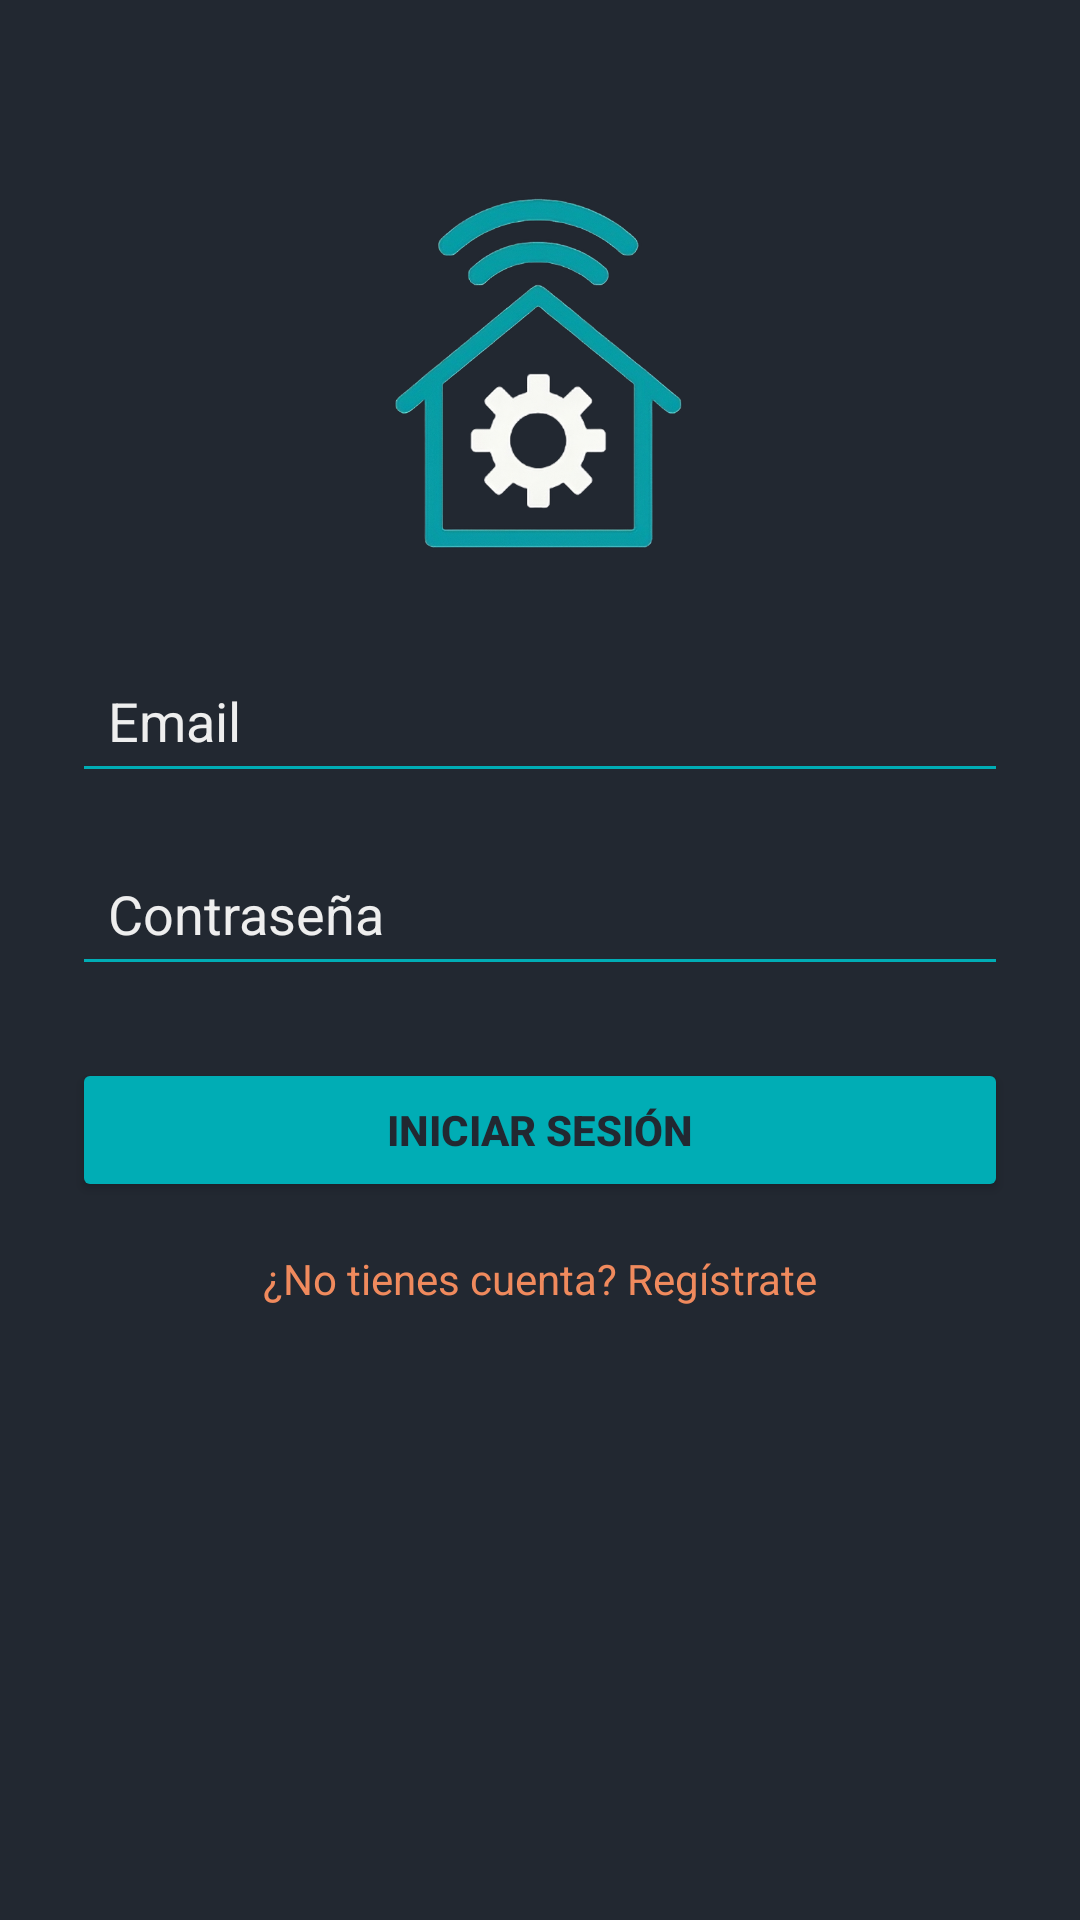

The Android layout XML behind this screen, and the referenced resources:
<!-- AndroidManifest.xml: application theme Theme.SW2P1Movil -->
<!-- res/layout/activity_plogin.xml -->
<?xml version="1.0" encoding="utf-8"?>
<androidx.constraintlayout.widget.ConstraintLayout
    xmlns:android="http://schemas.android.com/apk/res/android"
    xmlns:app="http://schemas.android.com/apk/res-auto"
    xmlns:tools="http://schemas.android.com/tools"
    android:id="@+id/main"
    android:layout_width="match_parent"
    android:layout_height="match_parent"
    android:background="#222831"
    tools:context=".presentacion.PloginActivity"
    android:padding="24dp">

    <ImageView
        android:id="@+id/imgLogo"
        android:layout_width="120dp"
        android:layout_height="120dp"
        android:src="@drawable/logo_iot"
        android:layout_marginTop="40dp"
        app:layout_constraintTop_toTopOf="parent"
        app:layout_constraintStart_toStartOf="parent"
        app:layout_constraintEnd_toEndOf="parent"
        android:contentDescription="Logo de la app IoT" />

    <EditText
        android:id="@+id/etEmail"
        android:layout_width="0dp"
        android:layout_height="wrap_content"
        android:hint="Email"
        android:inputType="textEmailAddress"
        android:backgroundTint="#00ADB5"
        android:textColorHint="#EEEEEE"
        android:textColor="#EEEEEE"
        android:padding="12dp"
        android:layout_marginTop="32dp"
        app:layout_constraintTop_toBottomOf="@id/imgLogo"
        app:layout_constraintStart_toStartOf="parent"
        app:layout_constraintEnd_toEndOf="parent" />

    <EditText
        android:id="@+id/etPassword"
        android:layout_width="0dp"
        android:layout_height="wrap_content"
        android:hint="Contraseña"
        android:inputType="textPassword"
        android:backgroundTint="#00ADB5"
        android:textColorHint="#EEEEEE"
        android:textColor="#EEEEEE"
        android:padding="12dp"
        android:layout_marginTop="16dp"
        app:layout_constraintTop_toBottomOf="@id/etEmail"
        app:layout_constraintStart_toStartOf="parent"
        app:layout_constraintEnd_toEndOf="parent" />

    <Button
        android:id="@+id/btnLogin"
        android:layout_width="0dp"
        android:layout_height="wrap_content"
        android:text="Iniciar Sesión"
        android:backgroundTint="#00ADB5"
        android:textColor="#222831"
        android:textStyle="bold"
        android:layout_marginTop="24dp"
        android:padding="14dp"
        app:layout_constraintTop_toBottomOf="@id/etPassword"
        app:layout_constraintStart_toStartOf="parent"
        app:layout_constraintEnd_toEndOf="parent" />

    <TextView
        android:id="@+id/tvGoToRegister"
        android:layout_width="wrap_content"
        android:layout_height="wrap_content"
        android:text="¿No tienes cuenta? Regístrate"
        android:textColor="#F08A5D"
        android:textSize="14sp"
        android:layout_marginTop="16dp"
        app:layout_constraintTop_toBottomOf="@id/btnLogin"
        app:layout_constraintStart_toStartOf="parent"
        app:layout_constraintEnd_toEndOf="parent" />

</androidx.constraintlayout.widget.ConstraintLayout>
<!-- resources referenced by this layout -->
<resources>
  <!-- drawable logo_iot: png bitmap (drawable, 200658 bytes) -->
  <style name="Theme.SW2P1Movil" parent="Base.Theme.SW2P1Movil" />
  <style name="Base.Theme.SW2P1Movil" parent="Theme.Material3.DayNight.NoActionBar">
          
          
      </style>
</resources>
